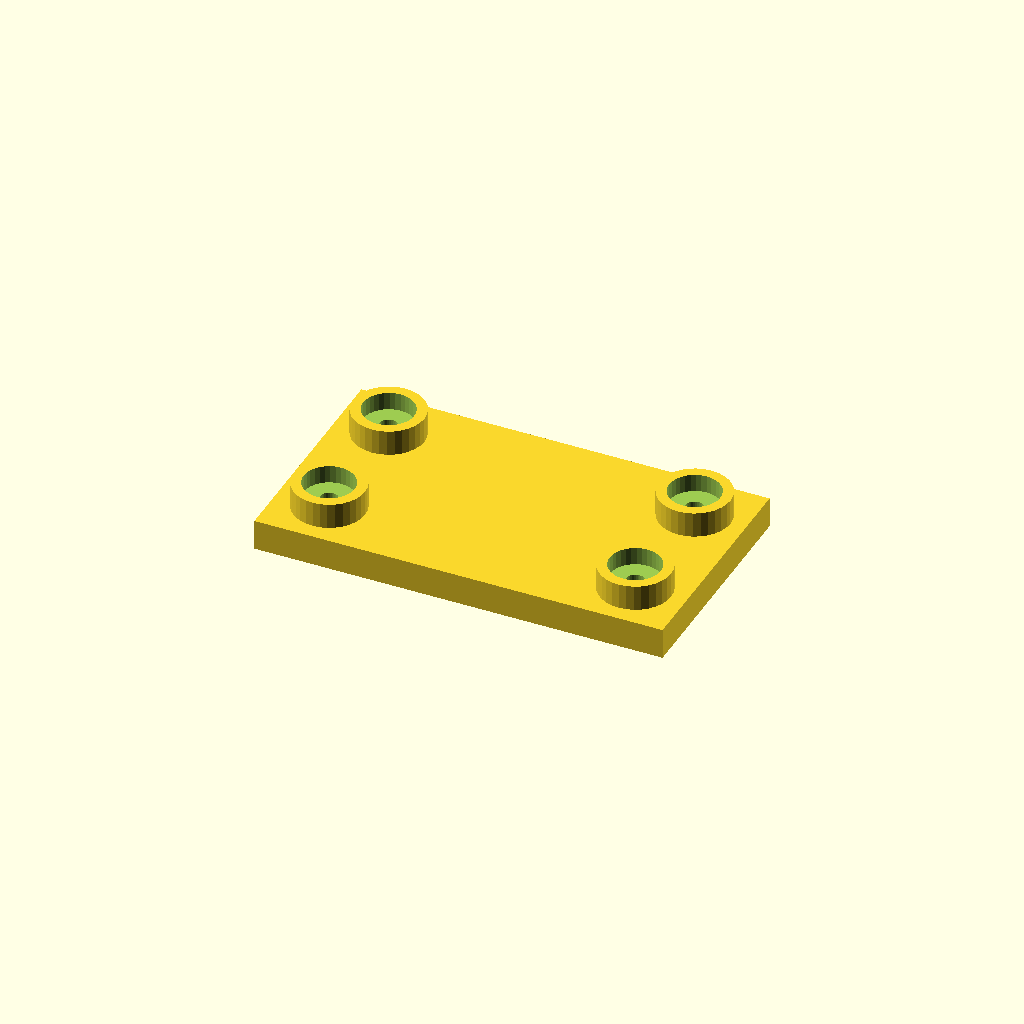
Cell 1: the model at its default parameters.
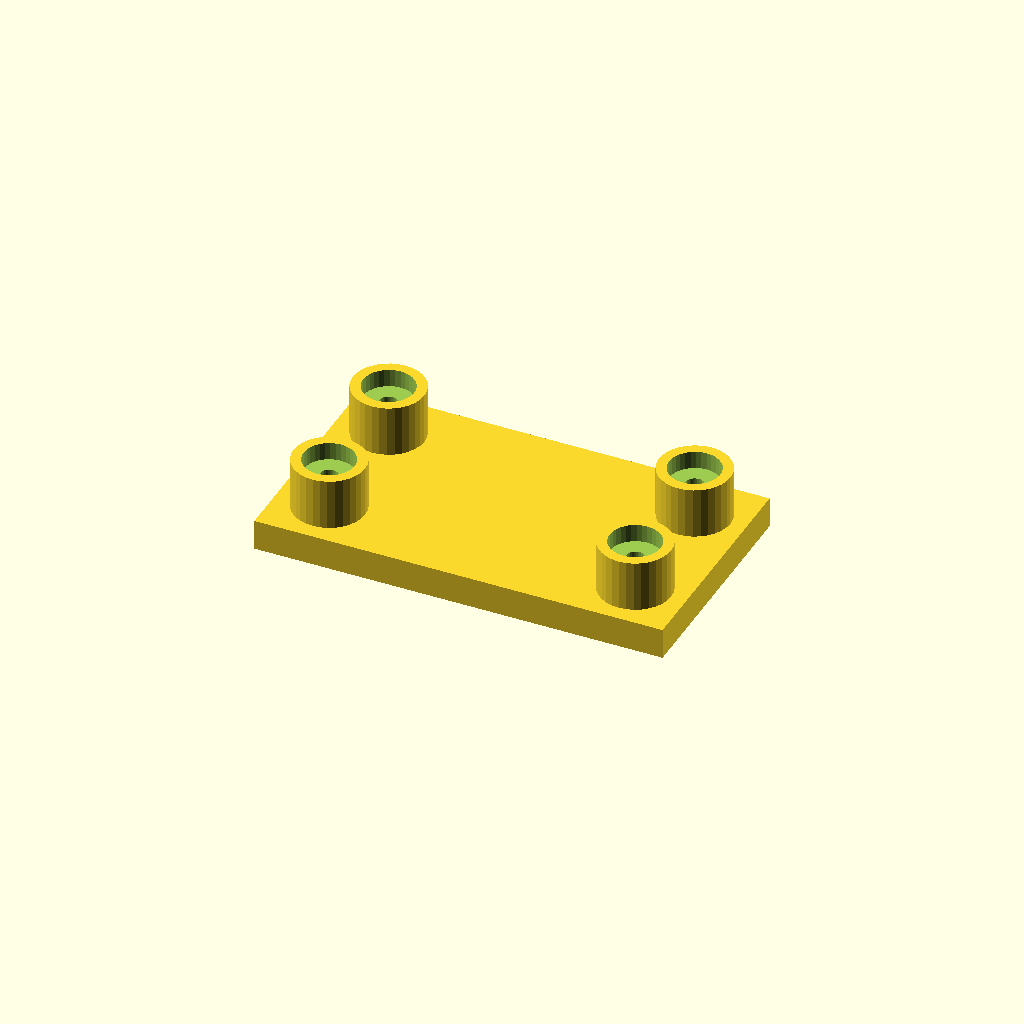
Cell 2: boss_h = 20 (everything else at default).
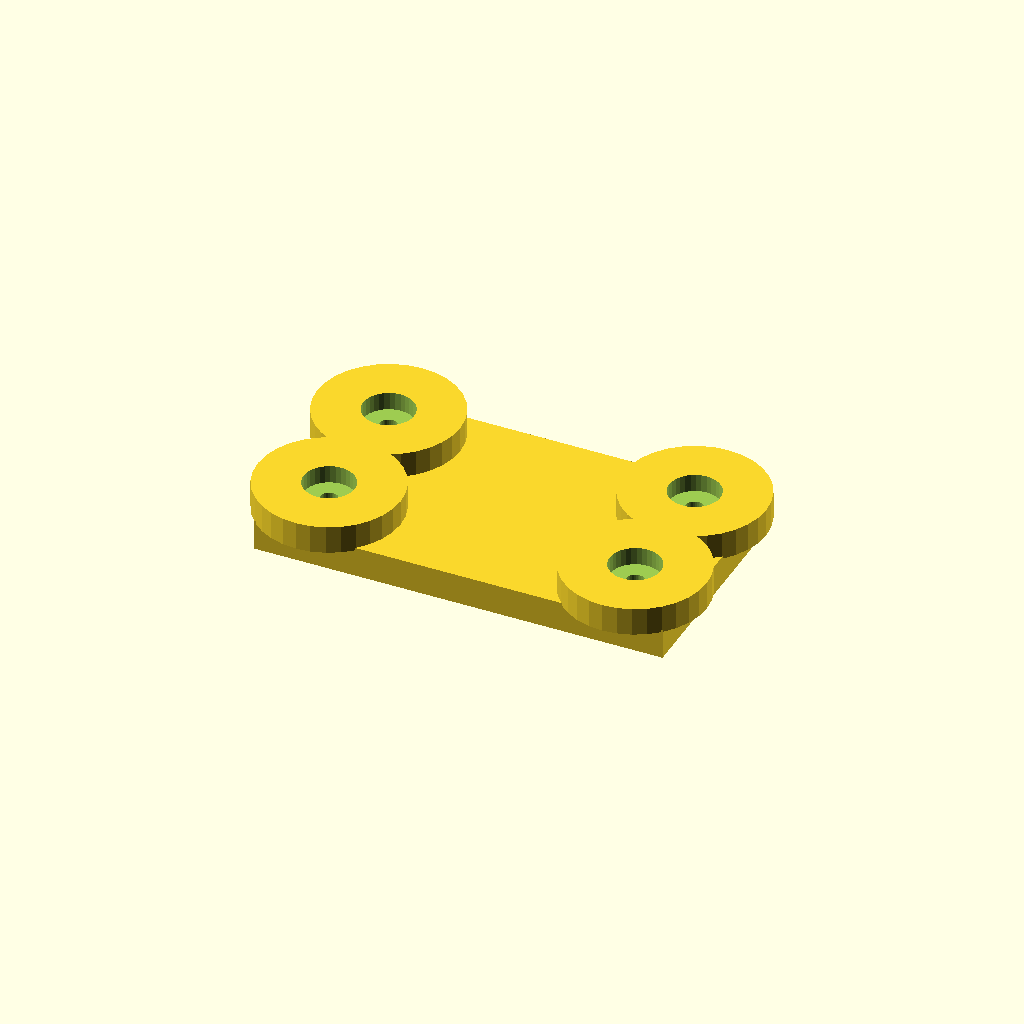
Cell 3: boss_d = 56 (everything else at default).
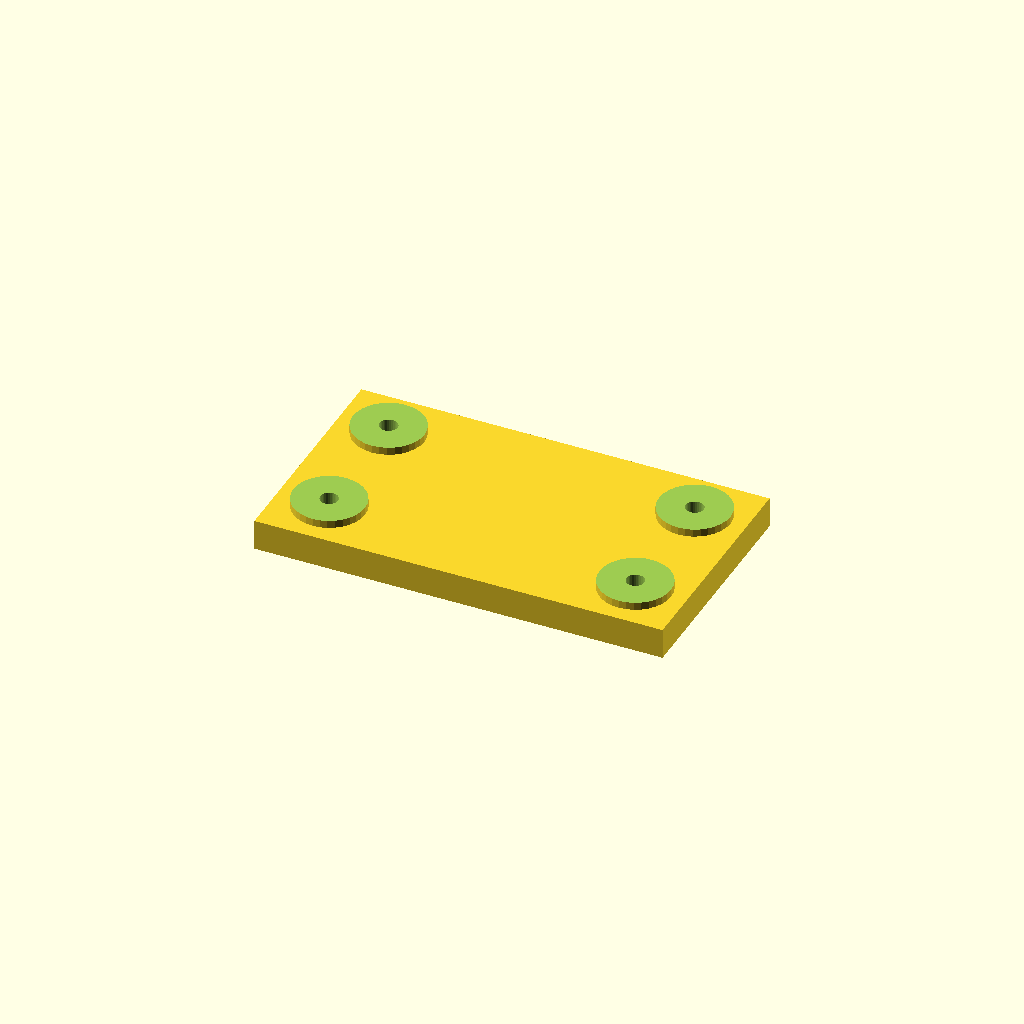
Cell 4 — socket_d set to 40, the other parameters unchanged.
One fixed orthographic camera (rotation 55°, 0°, 25°; colour scheme Cornfield) for every cell.
OpenSCAD source file optional_data/data/place1/socketpads/part_0220.scad:
$fn = 32;

// ----------------------------------------------------------------------
// Socket pad plate
// bosses with counterbored sockets for the screws
// ----------------------------------------------------------------------

// --- parameters (mm) ---
base_t = 12;            // base plate thickness
boss_h = 10;            // boss height above the base plate
boss_d = 28;            // boss diameter
socket_d = 20;          // socket diameter
socket_depth = 7;       // socket depth from the boss face
bolt_d = 7;             // screw clearance hole through the socket floor
plate = [160, 90, 12];  // overall size (x, y, z)
edge = 20;              // boss centre offset from the plate edge
pads = 4;               // boss count, one per corner

// --- derived feature positions (mm) ---
height = base_t + boss_h;        // = 22   overall height of the part
corner_x = plate[0] / 2 - edge;  // = 60   boss centre X
corner_y = plate[1] / 2 - edge;  // = 25   boss centre Y
feature_centers = [
  [corner_x, corner_y],
  [-corner_x, corner_y],
  [-corner_x, -corner_y],
  [corner_x, -corner_y]
];   // boss centres: sockets, holes and the pads themselves are placed from here

// base plate, bosses on feature_centers, socket + through hole in each
difference() {
  union() {
    cube(plate, center = true);
    for (centre = feature_centers)
      translate([centre[0], centre[1], plate[2] / 2 - 1])
        cylinder(d = boss_d, h = boss_h + 1);
  }
  for (centre = feature_centers) {
    translate([centre[0], centre[1], plate[2] / 2 + boss_h - socket_depth])
      cylinder(d = socket_d, h = socket_depth + 1);
    translate([centre[0], centre[1], -height])
      cylinder(d = bolt_d, h = 2 * height + 2);  // through the socket floor
  }
}
Parameter table extracted from the source (name, type, default, range or options):
base_t: number, default 12
boss_h: number, default 10
boss_d: number, default 28
socket_d: number, default 20
socket_depth: number, default 7
bolt_d: number, default 7
plate: vector, default [160, 90, 12]
edge: number, default 20
pads: number, default 4
